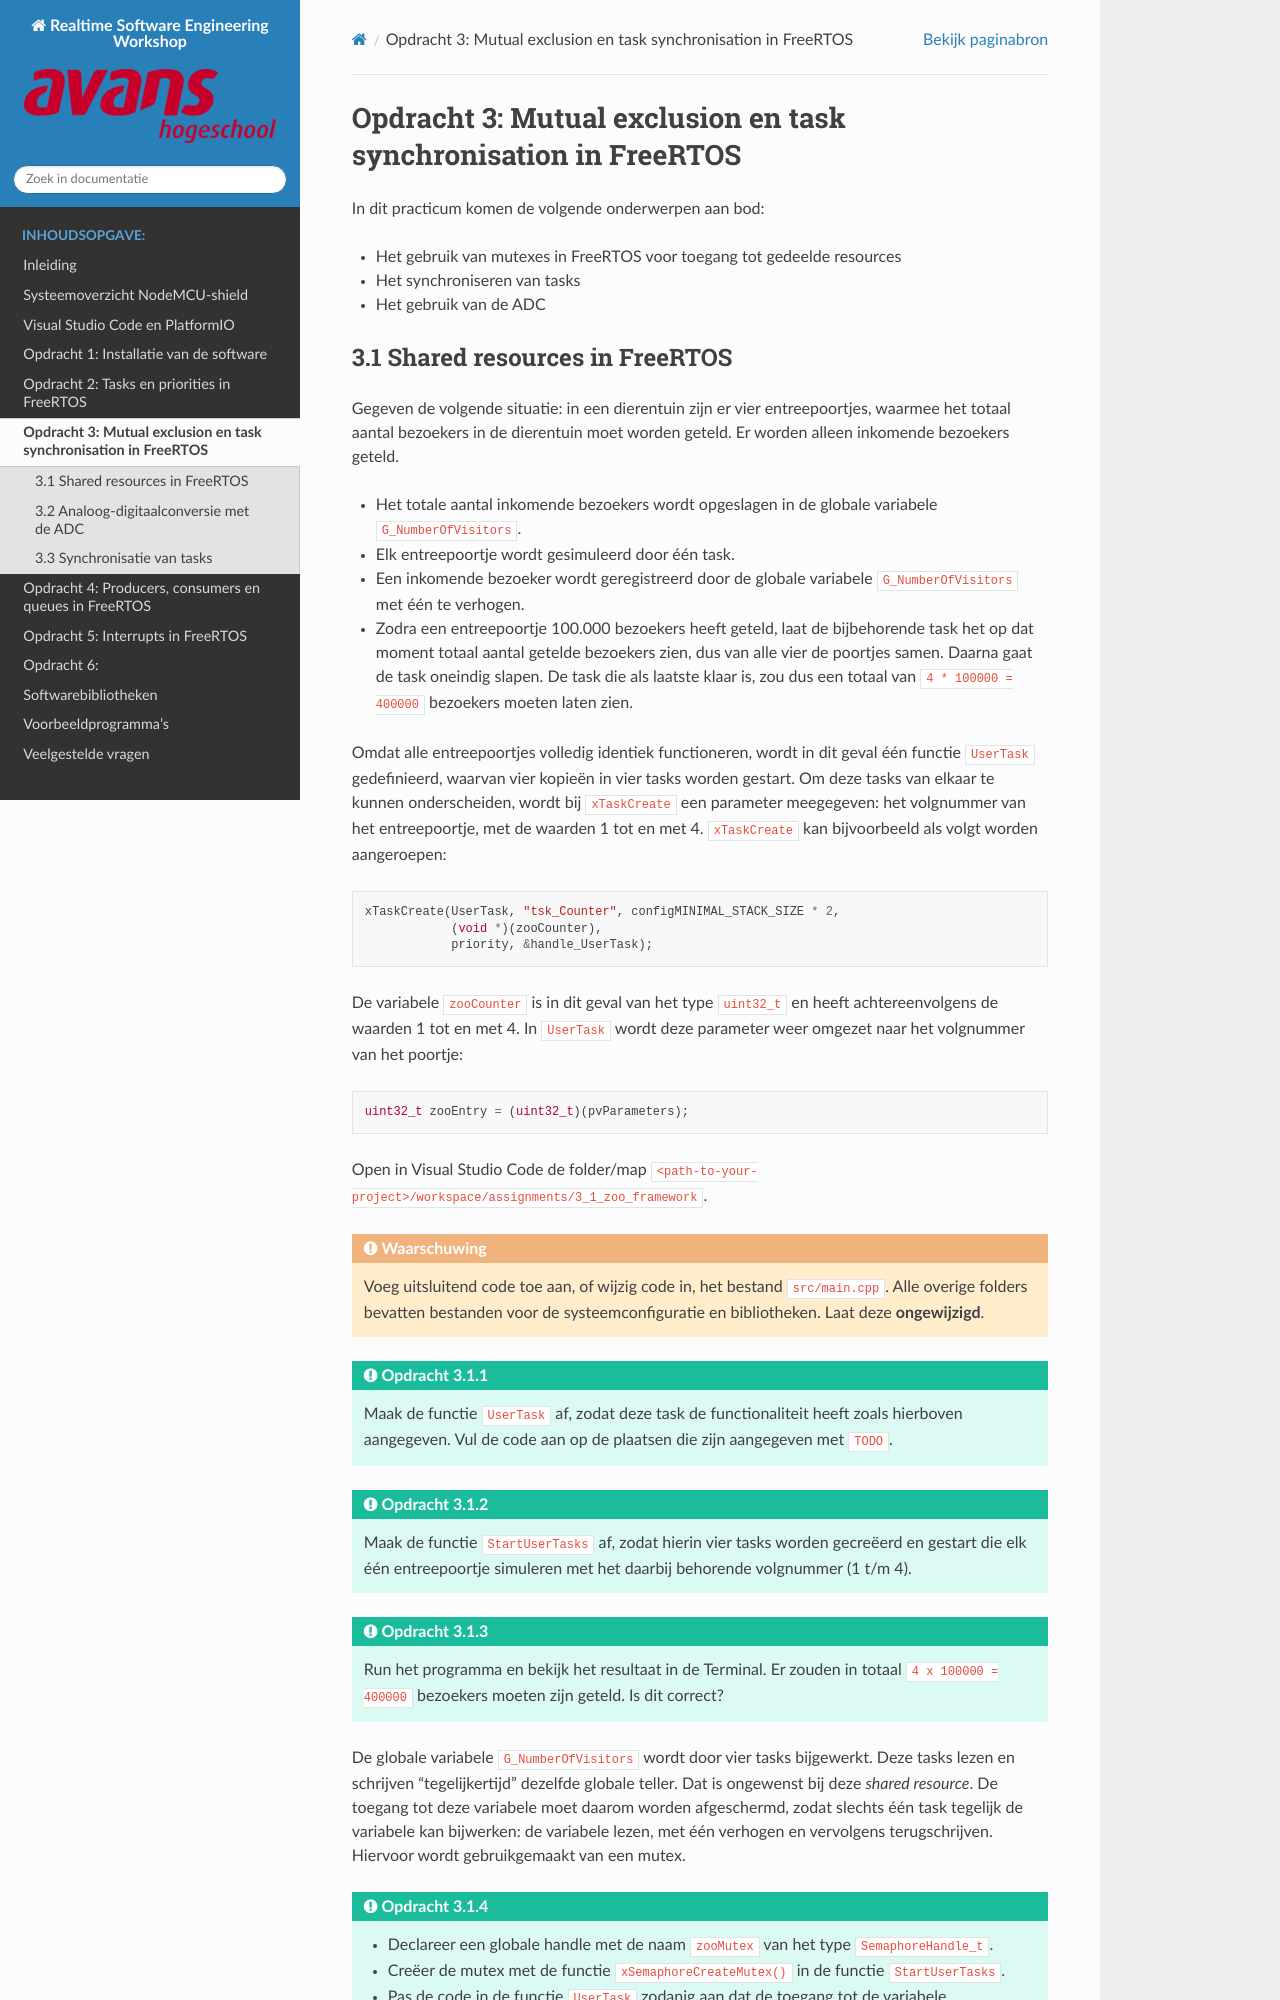

repository: AvansMechatronica/RealtimeSoftwareEngineering_workshop · page: documentation/assignment_3.html · generator: sphinx

# Opdracht 3: Mutual exclusion en task synchronisation in FreeRTOS

In dit practicum komen de volgende onderwerpen aan bod:

- Het gebruik van mutexes in FreeRTOS voor toegang tot gedeelde resources
- Het synchroniseren van tasks
- Het gebruik van de ADC
